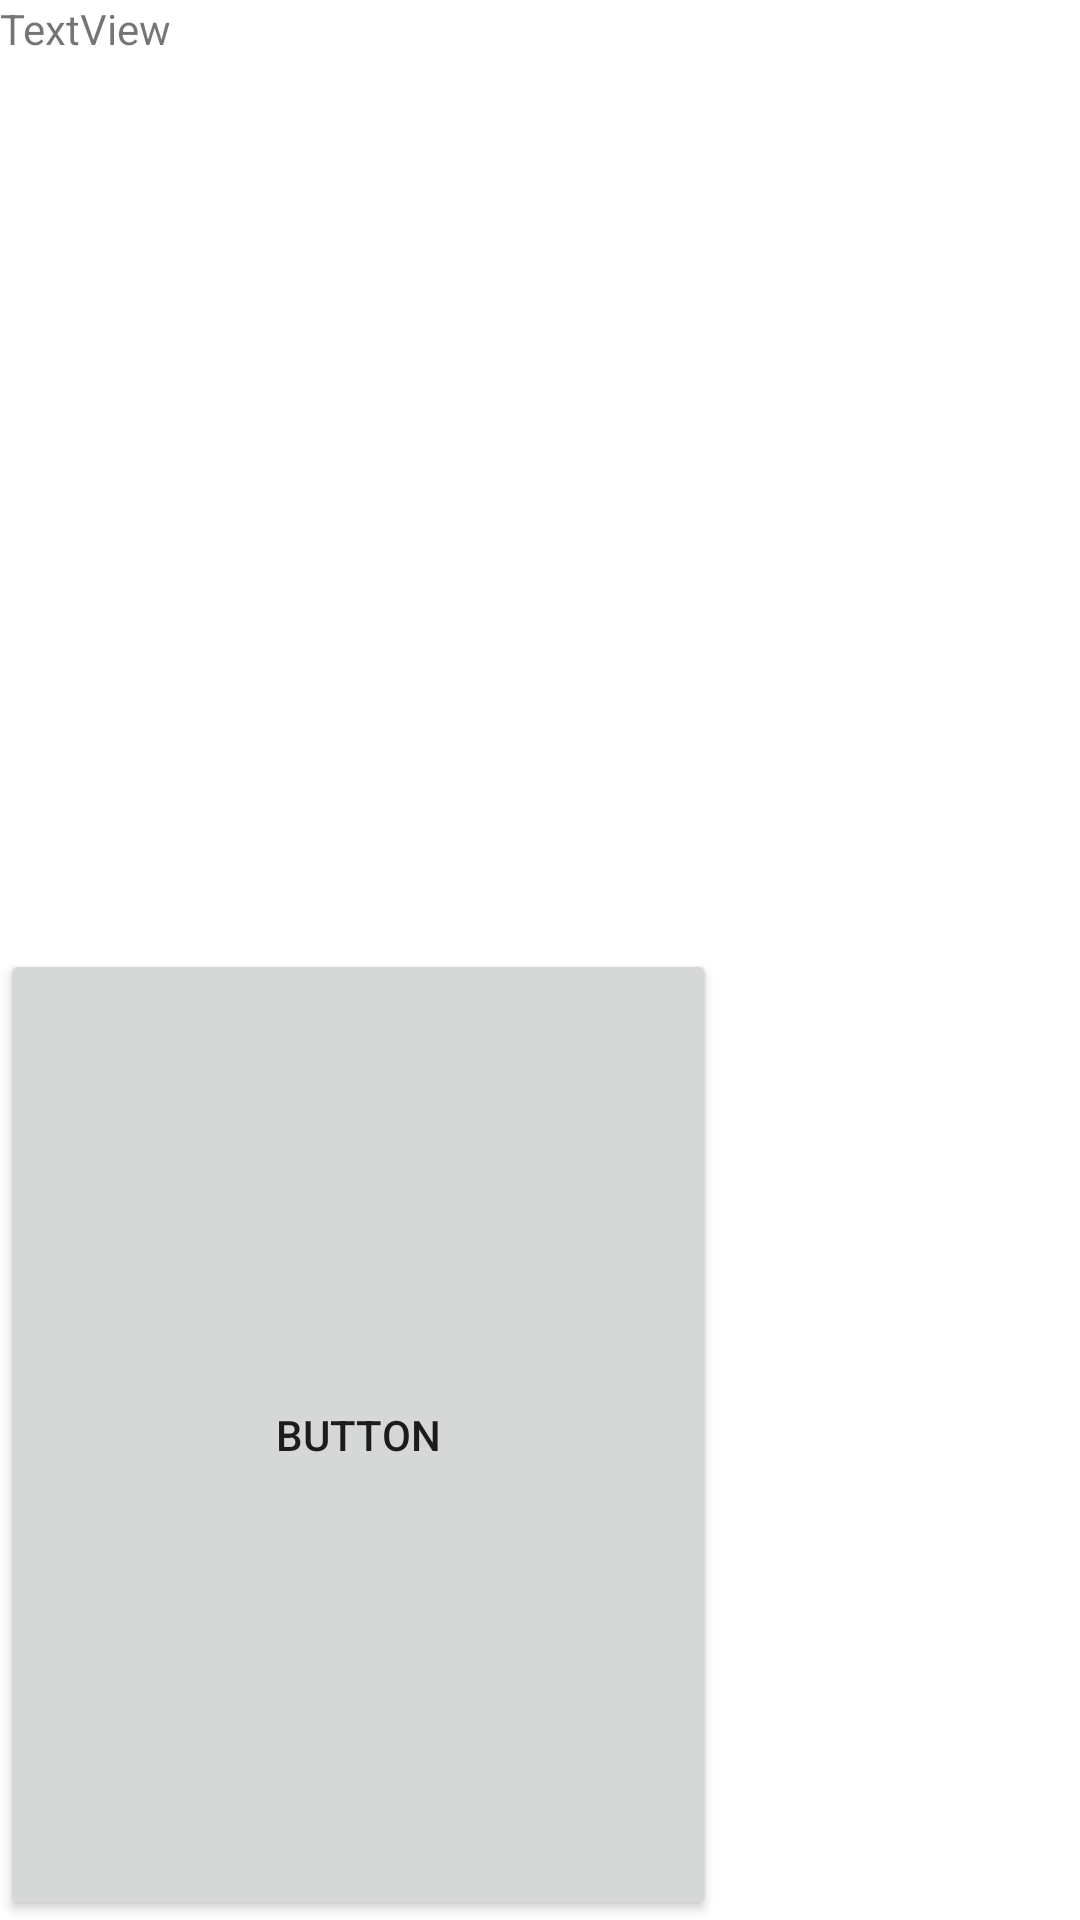

Produce the Android XML layout that renders to this screen, including the resource entries it uses.
<!-- AndroidManifest.xml: application theme Theme.Prac6_1 -->
<!-- res/layout/banner.xml -->
<?xml version="1.0" encoding="utf-8"?>
<LinearLayout xmlns:android="http://schemas.android.com/apk/res/android"
    android:layout_width="match_parent"
    android:layout_height="match_parent"
    android:orientation="vertical">


    <TextView
        android:id="@+id/textBanner"
        android:layout_width="wrap_content"
        android:layout_height="97dp"
        android:layout_weight="1"
        android:text="TextView" />

    <Button
        android:id="@+id/closeBanner"
        android:layout_width="239dp"
        android:layout_height="104dp"
        android:layout_weight="1"
        android:text="Button" />
</LinearLayout>
<!-- resources referenced by this layout -->
<resources>
  <style name="Theme.Prac6_1" parent="Theme.MaterialComponents.DayNight.DarkActionBar">
          
          <item name="colorPrimary">@color/purple_500</item>
          <item name="colorPrimaryVariant">@color/purple_700</item>
          <item name="colorOnPrimary">@color/white</item>
          
          <item name="colorSecondary">@color/teal_200</item>
          <item name="colorSecondaryVariant">@color/teal_700</item>
          <item name="colorOnSecondary">@color/black</item>
          
          <item name="android:statusBarColor">?attr/colorPrimaryVariant</item>
          
      </style>
  <!-- not gathered from this repository: default colours our renderer supplied (Android Studio template values) -->
  <color name="purple_500">#FF6200EE</color>
  <color name="purple_700">#FF3700B3</color>
  <color name="teal_200">#FF03DAC5</color>
  <color name="teal_700">#FF018786</color>
  <color name="black">#FF000000</color>
  <color name="white">#FFFFFFFF</color>
</resources>
